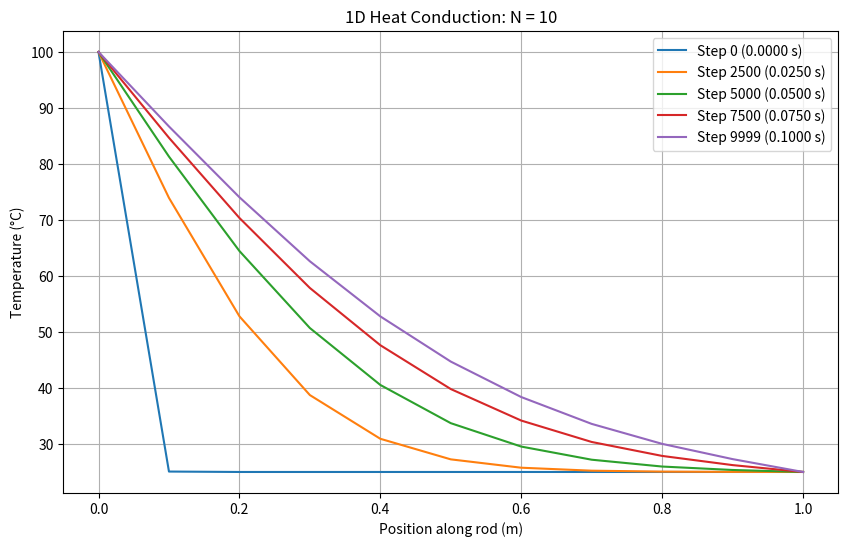
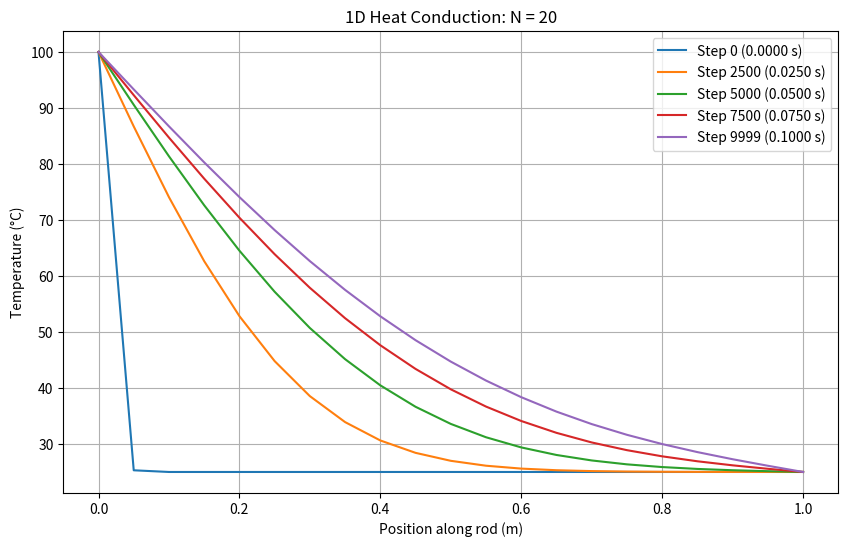
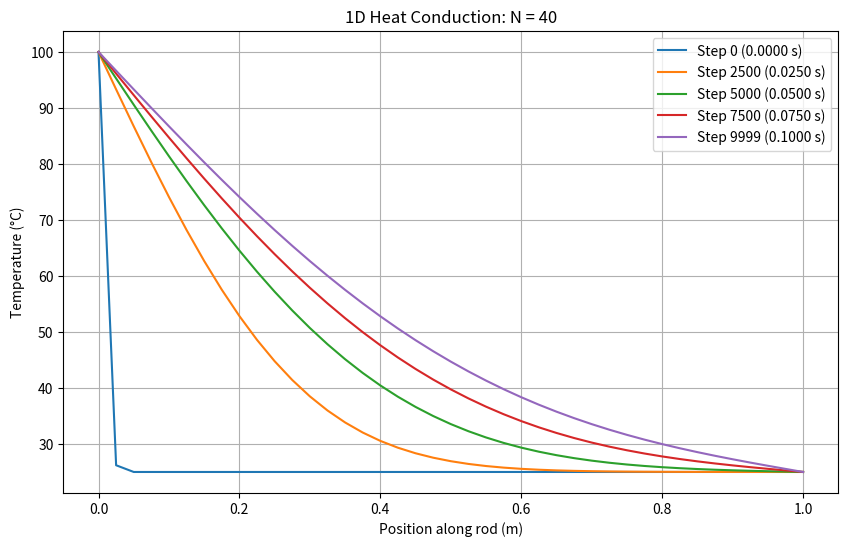
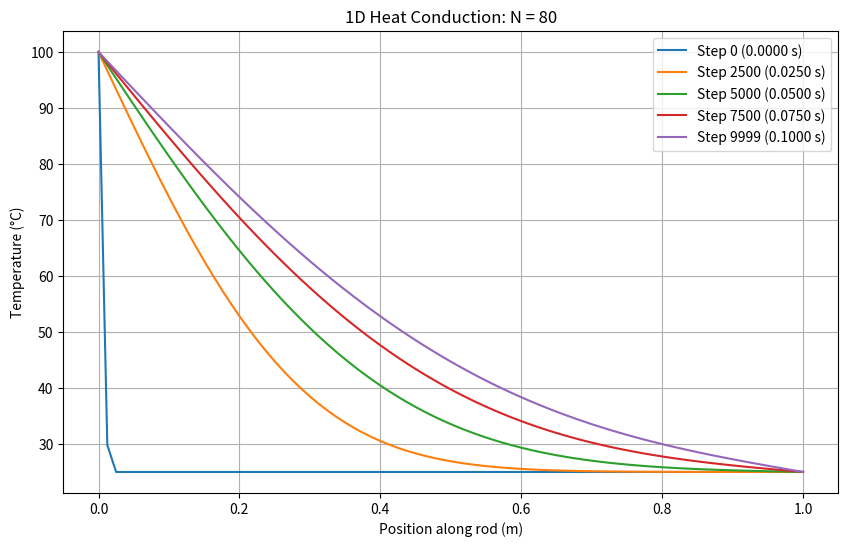
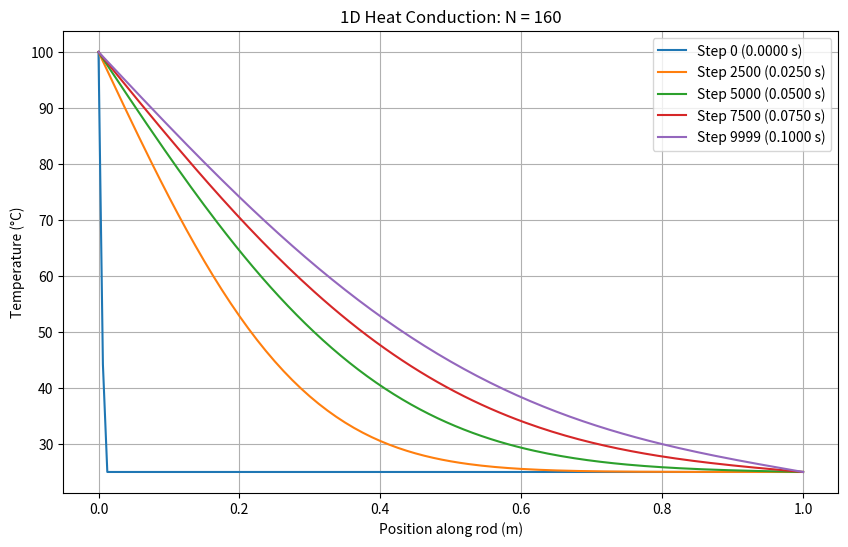
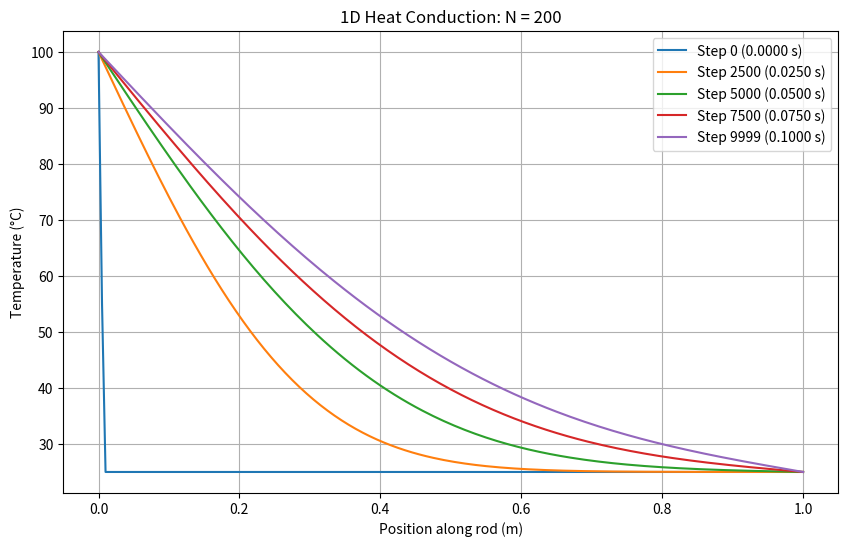

Here is the Python script that generated these plots, in order:
import numpy as np
import matplotlib.pyplot as plt

def initialize_temperature(N):
    """
    Initializes temperature profile for a 1D rod.
    
    Parameters:
        N (int): Number of spatial intervals (grid points = N+1)
    
    Returns:
        np.ndarray: Initial temperature array
    """
    u = np.full(N + 1, 25.0)  # Initial temperature = 25°C
    u[0] = 100.0              # Left boundary condition
    return u

def explicit_fd_step(N, num_steps, alpha_dt_by_dx2, u_init, snapshot_steps):
    """
    Runs the explicit finite difference time stepping.
    
    Parameters:
        N (int): Number of spatial intervals
        num_steps (int): Number of time steps to run
        alpha_dt_by_dx2 (float): Stability factor
        u_init (np.ndarray): Initial temperature profile
        snapshot_steps (list of int): Time steps at which to store snapshots
    
    Returns:
        List of np.ndarray: Stored temperature profiles
    """
    profiles = []
    u = u_init.copy()

    for step in range(num_steps):
        u_new = u.copy()
        for i in range(1, N):
            u_new[i] = u[i] + alpha_dt_by_dx2 * (u[i + 1] - 2 * u[i] + u[i - 1])
        u = u_new.copy()

        if step in snapshot_steps:
            profiles.append(u.copy())

    return profiles

def plot_temperature_profile(N, profiles, snapshot_steps, dt, save=False, filename=None):
    """
    Plots the temperature profiles at selected time steps.
    
    Parameters:
        N (int): Number of spatial intervals
        profiles (List[np.ndarray]): Temperature profiles at selected time steps
        snapshot_steps (List[int]): Time steps corresponding to the profiles
        dt (float): Time step size
        save (bool): Whether to save the plot
        filename (str): Filename to save plot to (only if save=True)
    """
    x = np.linspace(0, 1.0, N + 1)
    plt.figure(figsize=(10, 6))

    for i, profile in enumerate(profiles):
        plt.plot(x, profile, label=f"Step {snapshot_steps[i]} ({snapshot_steps[i]*dt:.4f} s)")

    plt.xlabel("Position along rod (m)")
    plt.ylabel("Temperature (°C)")
    plt.title(f"1D Heat Conduction: N = {N}")
    plt.legend()
    plt.grid(True)

    if save and filename:
        plt.savefig(filename, dpi=300)
        print(f"[+] Plot saved as {filename}")
    else:
        plt.show()

def simulate(N, L=1.0, T=0.1, alpha=1.0, dt=1e-5, save_plots=False):
    """
    Runs the full simulation for a given N and plots results.
    
    Parameters:
        N (int): Number of spatial intervals
        L (float): Length of rod (m)
        T (float): Total simulation time (s)
        alpha (float): Thermal diffusivity (m²/s)
        dt (float): Time step size (s)
        save_plots (bool): Whether to save the plot as a PNG
    """
    dx = L / N
    alpha_dt_by_dx2 = alpha * dt / dx**2
    num_steps = int(T / dt)

    if alpha_dt_by_dx2 > 0.5:
        print(f"[!] Skipping N = {N}: Unstable (α·dt/dx² = {alpha_dt_by_dx2:.3f} > 0.5)")
        return

    u_init = initialize_temperature(N)
    snapshot_steps = [0, int(num_steps * 0.25), int(num_steps * 0.5), int(num_steps * 0.75), num_steps - 1]
    profiles = explicit_fd_step(N, num_steps, alpha_dt_by_dx2, u_init, snapshot_steps)

    filename = f"temperature_profile_N_{N}.png" if save_plots else None
    plot_temperature_profile(N, profiles, snapshot_steps, dt, save=save_plots, filename=filename)

def main():
    # Run simulation for multiple N values
    N_values = [10, 20, 40, 80, 160, 200]
    for N in N_values:
        simulate(N, save_plots=True)

if __name__ == "__main__":
    main()
